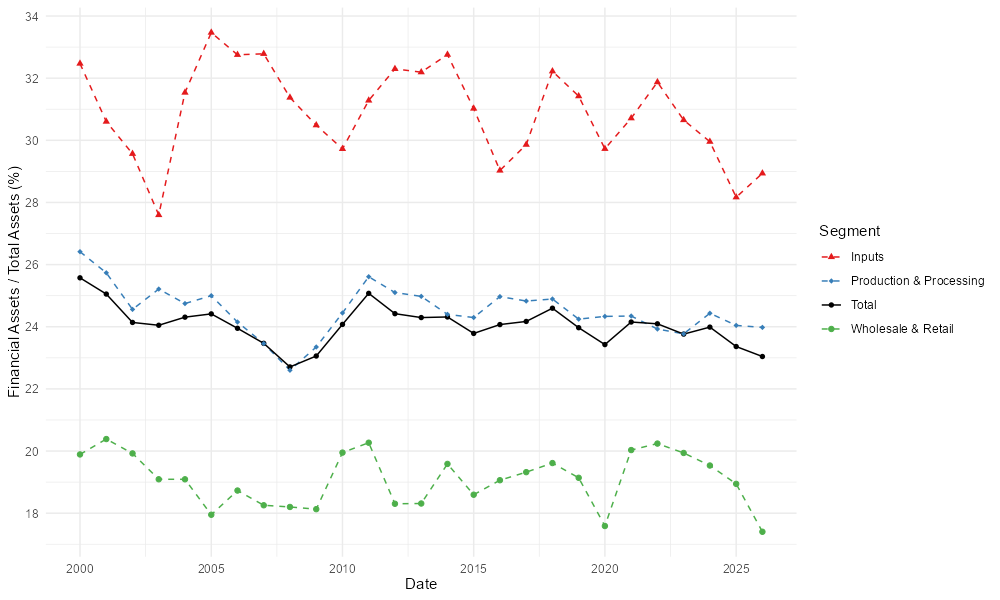

Data behind this chart, as committed beside it:
, Date, a, Segment
1, 2000-01-01, 25.57, Total
2, 2001-01-01, 25.05, Total
3, 2002-01-01, 24.14, Total
4, 2003-01-01, 24.05, Total
5, 2004-01-01, 24.31, Total
6, 2005-01-01, 24.41, Total
7, 2006-01-01, 23.95, Total
8, 2007-01-01, 23.47, Total
9, 2008-01-01, 22.71, Total
10, 2009-01-01, 23.06, Total
11, 2010-01-01, 24.08, Total
12, 2011-01-01, 25.08, Total
13, 2012-01-01, 24.42, Total
14, 2013-01-01, 24.3, Total
15, 2014-01-01, 24.31, Total
16, 2015-01-01, 23.79, Total
17, 2016-01-01, 24.07, Total
18, 2017-01-01, 24.17, Total
19, 2018-01-01, 24.6, Total
20, 2019-01-01, 23.97, Total
21, 2020-01-01, 23.43, Total
22, 2021-01-01, 24.15, Total
23, 2022-01-01, 24.09, Total
24, 2023-01-01, 23.76, Total
25, 2024-01-01, 23.99, Total
26, 2025-01-01, 23.36, Total
27, 2026-01-01, 23.04, Total
28, 2000-01-01, 32.47, Inputs
29, 2001-01-01, 30.6, Inputs
30, 2002-01-01, 29.57, Inputs
31, 2003-01-01, 27.6, Inputs
32, 2004-01-01, 31.54, Inputs
33, 2005-01-01, 33.47, Inputs
34, 2006-01-01, 32.75, Inputs
35, 2007-01-01, 32.78, Inputs
36, 2008-01-01, 31.38, Inputs
37, 2009-01-01, 30.49, Inputs
38, 2010-01-01, 29.72, Inputs
39, 2011-01-01, 31.28, Inputs
40, 2012-01-01, 32.3, Inputs
41, 2013-01-01, 32.19, Inputs
42, 2014-01-01, 32.76, Inputs
43, 2015-01-01, 31.02, Inputs
44, 2016-01-01, 29.03, Inputs
45, 2017-01-01, 29.86, Inputs
46, 2018-01-01, 32.22, Inputs
47, 2019-01-01, 31.42, Inputs
48, 2020-01-01, 29.73, Inputs
49, 2021-01-01, 30.71, Inputs
50, 2022-01-01, 31.87, Inputs
51, 2023-01-01, 30.65, Inputs
52, 2024-01-01, 29.96, Inputs
53, 2025-01-01, 28.17, Inputs
54, 2026-01-01, 28.94, Inputs
55, 2000-01-01, 26.42, Production & Processing
56, 2001-01-01, 25.74, Production & Processing
57, 2002-01-01, 24.56, Production & Processing
58, 2003-01-01, 25.21, Production & Processing
59, 2004-01-01, 24.75, Production & Processing
60, 2005-01-01, 25, Production & Processing
... 48 more rows
